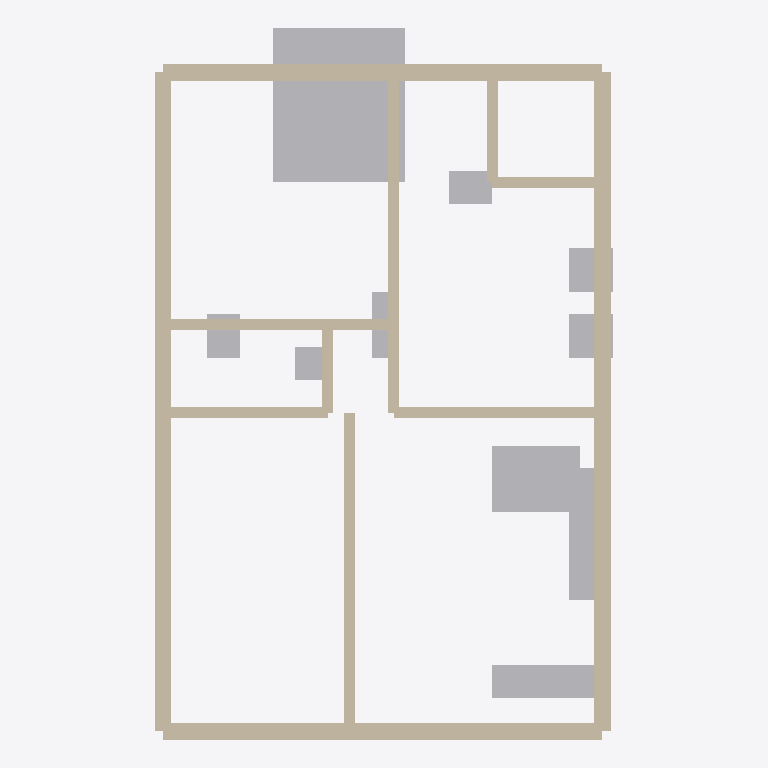
Plan cut of the same IFC building model at storey 'Ground Floor' (level 0.00 m, cut at 1.40 m), seen from above with north up, elements coloured by IFC class: 12 walls (beige), 10 other elements (light grey). Cut surfaces are drawn darker.
Extent 20.9 m × 32.4 m × 6.0 m (x, y, z). Storeys (1): Ground Floor at 0.00 m. Elements (22): 12 IfcWall, 5 IfcFurnishingElement, 3 IfcSanitaryTerminal, 2 IfcElectricAppliance.

HEADER;
FILE_DESCRIPTION(('ViewDefinition [CoordinationView]'),'2;1');
FILE_NAME('','2026-05-19T10:19:20',(''),(''),'IfcOpenShell 0.8.5-1c5b825','IfcOpenShell 0.8.5-1c5b825','');
FILE_SCHEMA(('IFC4'));
ENDSEC;
DATA;
#11=IFCPROJECT('27WCRlq6vCdxOxi$eu9TyF',#5,'Floor Plan: 1_BHK_BIM_Overlay.jpg',$,$,$,$,(#10),#7);
#13=IFCSITE('3EvxmWch1C2OECwPv8EXrv',$,'Site',$,$,#12,$,$,$,$,$,$,$,$);
#15=IFCBUILDING('0WgeiKA$v7_BrHN6kvV05R',$,'Structure',$,$,#14,$,$,$,$,$,$);
#17=IFCBUILDINGSTOREY('3bvZR1Xyz1UuvbvbdXn9R5',$,'Ground Floor',$,$,#16,$,$,$,$);
#256=IFCFURNISHINGELEMENT('21hfFy9vz7dA_8d2pYdAmp',$,'bed_1',$,$,#255,#267,$);
#41=IFCWALL('0FNWMh5ePByOUVciGbJ4sp',$,'wall_ext_right',$,$,#40,#52,$,$);
#73=IFCWALL('0v8tUEgM50$wtKoALCsqH_',$,'wall_ext_left',$,$,#72,#84,$,$);
#25=IFCWALL('1AiOboM_n4bRZMkR_p_yQk',$,'wall_ext_bottom',$,$,#24,#36,$,$);
#57=IFCWALL('1TTwHdPP5A8P7EfQ2EZO4u',$,'wall_ext_top',$,$,#56,#68,$,$);
#301=IFCFURNISHINGELEMENT('3XXSuxZbb0DBD9$7jyI5Ij',$,'dining_table',$,$,#300,#312,$);
#89=IFCWALL('1A4oWKFiL3fAfqJFCWuSA6',$,'wall_int_v_mid',$,$,#88,#100,$,$);
#105=IFCWALL('0jcSVQ6e5DaO$YxXyPtIfH',$,'wall_int_v_parking',$,$,#104,#116,$,$);
#286=IFCFURNISHINGELEMENT('12uLGDDPb5SuXFi21dlWd2',$,'sofa_2',$,$,#285,#297,$);
#271=IFCFURNISHINGELEMENT('1gD2$B2w5B3fLChho1hFyv',$,'sofa_1',$,$,#270,#282,$);
#137=IFCWALL('3Wt5EwA5163eyUrkkx81YL',$,'wall_int_h_bed_bottom',$,$,#136,#148,$,$);
#169=IFCWALL('2OLYlycr11gR5EGRwnyUuY',$,'wall_int_h_kitchen_bottom',$,$,#168,#180,$,$);
#153=IFCWALL('0SkcXs6wn4geK29OkxQv2t',$,'wall_int_h_toilet_bottom',$,$,#152,#164,$,$);
#316=IFCSANITARYTERMINAL('3n_8glKfT0ORzFU59SlgUv',$,'kitchen_sink',$,$,#315,#327,$,$);
#331=IFCELECTRICAPPLIANCE('3V3Y1djjDFtBveipIBqI0T',$,'stove',$,$,#330,#342,$,$);
#346=IFCELECTRICAPPLIANCE('2AaFASvd5AJfXrfGvjnsTo',$,'fridge',$,$,#345,#357,$,$);
#185=IFCWALL('1$2hmbnln3K9RXskZMTiOh',$,'wall_int_h_wash_bottom',$,$,#184,#196,$,$);
#361=IFCSANITARYTERMINAL('3Fi3PaToL8ZBmCaNDFn3U6',$,'toilet_commode',$,$,#360,#372,$,$);
#201=IFCWALL('2pk1YUwdj4lgPO2zflmLSt',$,'wall_int_v_wash_left',$,$,#200,#212,$,$);
#121=IFCWALL('1zOtLyhOHEDB7ssqYbRBED',$,'wall_int_v_toilet',$,$,#120,#132,$,$);
#376=IFCSANITARYTERMINAL('3A_hUu3OjD_ukrjmWEQfnu',$,'wash_basin',$,$,#375,#387,$,$);
#391=IFCFURNISHINGELEMENT('2H9AbvY7n0w9bTBO5D3CRe',$,'working_desk',$,$,#390,#402,$);
ENDSEC;
